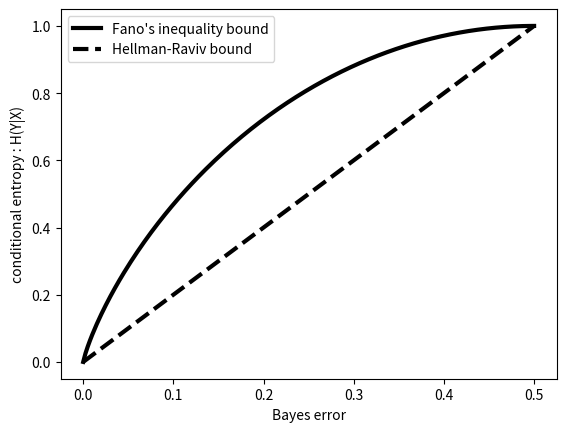
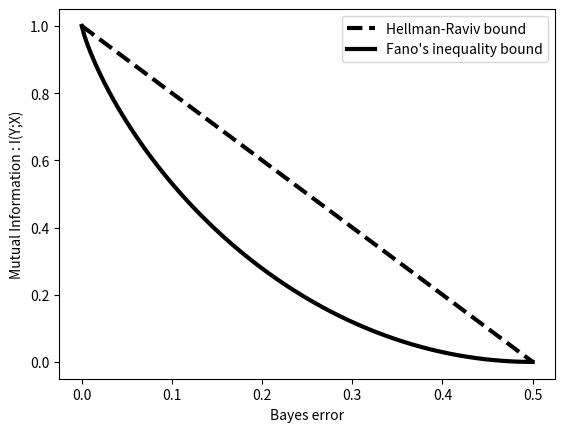
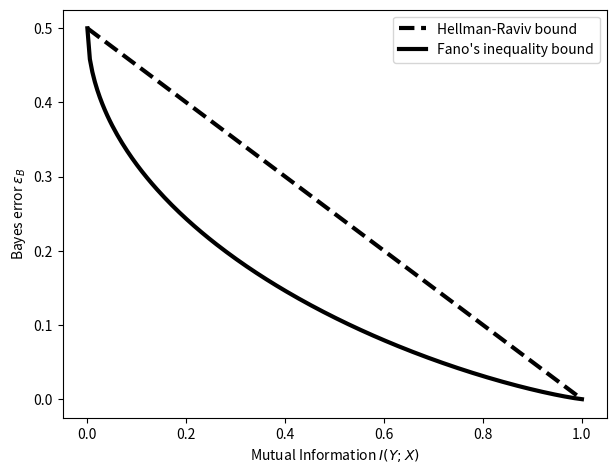

Source code (Python) for these figures, in order:
"""Functions and plot about the Fano's inequality:
http://en.wikipedia.org/wiki/Fano%27s_inequality
http://www.scholarpedia.org/article/Fano_inequality
"""

import numpy as np

def conditional_entropy_upper_bound(bayes_error, num_classes=2):
    """Fano's inequality: upper bound of the conditional entropy of a
    class label Y given input X once the Bayes error is known.

    Fano's inequality: H(Y|X) <= H(E) + P(e) log(num_classes-1)
    P(e) = bayes_error
    H(E) = -(P(e) log(P(e)) + (1-P(e))log(1-P(e)))

    The return value is the bound, i.e., the case where:
    H(Y|X) = H(E) + P(e) log(num_classes-1)
    """
    bound = - (bayes_error * np.log2(bayes_error) +  \
               (1.0 - bayes_error) * np.log2(1.0 - bayes_error)) +  \
               bayes_error * np.log2(num_classes -1)
    return np.nan_to_num(bound)

def conditional_entropy_lower_bound(bayes_error):
    """Lower bound of conditional entropy, from Hellman-Raviv 1970:
@article{hellman1970probability,
    abstract = {Abstract-Relationships between the probability of error, the equivocation, and the Chemoff bound are examined for the two-hypothesis decision problem. The effect of rejections on these bounds is derived. Finally, the results are extended to the case of any finite number of hypotheses. I.},
[redacted]
    citeulike-article-id = {8071356},
    citeulike-linkout-0 = {http://citeseerx.ist.psu.edu/viewdoc/summary?doi=10.1.1.131.2865},
    journal = {IEEE Transactions on Information Theory},
    pages = {368--372},
    posted-at = {2010-10-22 21:07:06},
    priority = {2},
    title = {Probability of error, equivocation and the chernoff bound},
    url = {http://citeseerx.ist.psu.edu/viewdoc/summary?doi=10.1.1.131.2865},
    volume = {16},
    year = {1970}
}
    """
    return 2.0 * bayes_error

def mutual_information_lower_bound(bayes_error, num_classes=2, Y_entropy=1.0):
    """Lower bound of Mutual Information given the Bayes error. It
    depends on the Fano's inequality upper bound on conditional
    entropy.
    """
    return Y_entropy - conditional_entropy_upper_bound(bayes_error, num_classes=num_classes)

def mutual_information_upper_bound(bayes_error, Y_entropy=1.0):
    """Upper bound of Mutual Information given the Bayes error. It
    depends on the Hellman-Raviv lower bound on conditional entropy.
    """
    return Y_entropy - conditional_entropy_lower_bound(bayes_error)


class bayes_error_lower_bound(object):
    """Compute the lower bound of the bayes error given I(X;Y) by
    means of the Fano's inequelity.

    Since it is not straightforward to invert the inequality we rely
    on interpolation after setting up a cache of bayes errors and
    corresponding mutual informations.

    Note that this class behaves like a function (see __call__())
    after instantiation in order to have a uniform behavior with the
    other functions in this module.

    Technical note: the bayes error cached values are generated in
    descending order so that the corresponding mutual information is
    not decreasing, which is a requirement of np.interp().
    """
    
    def __init__(self, Y_entropy=1.0 , num_classes=2, cache_size=1000):
        self.Y_entropy = Y_entropy
        self.num_classes = num_classes
        self.bayes_error_lb_cache = np.linspace(0.5, 0.0, cache_size)
        self.mutual_information_lb_cache = mutual_information_lower_bound(self.bayes_error_lb_cache)

    def __call__(self, mutual_information):
        """Computation of the Bayes error given mutual information by
        means of interpolation from a cache of precomputed pairs of
        values.
        """
        mutual_information = np.nan_to_num(mutual_information) # casting necessary for pymc
        return np.interp(mutual_information,self.mutual_information_lb_cache,self.bayes_error_lb_cache)


def bayes_error_upper_bound(mutual_information):
    """Bayes error upper given I(X;Y) according to the Hellman-Raviv
    bound.
    """
    return 0.5 * (1.0 - mutual_information)


if __name__=='__main__':

    import matplotlib.pyplot as plt

    plt.figure()

    bayes_error = np.linspace(0 , 0.5 , 200)

    conditional_entropy_ub = conditional_entropy_upper_bound(bayes_error)
    conditional_entropy_lb = conditional_entropy_lower_bound(bayes_error)

    plt.plot(bayes_error, conditional_entropy_ub, 'k-', label="Fano's inequality bound", linewidth=3)
    plt.plot(bayes_error, conditional_entropy_lb, 'k--', label="Hellman-Raviv bound", linewidth=3)
    plt.legend()
    plt.ylabel('conditional entropy : H(Y|X)')
    plt.xlabel('Bayes error')

    mutual_information_lb = mutual_information_lower_bound(bayes_error)
    mutual_information_ub = mutual_information_upper_bound(bayes_error)
    plt.figure()
    plt.plot(bayes_error, mutual_information_ub, 'k--', label="Hellman-Raviv bound", linewidth=3)
    plt.plot(bayes_error, mutual_information_lb, 'k-', label="Fano's inequality bound", linewidth=3)
    plt.legend()
    plt.ylabel('Mutual Information : I(Y;X)')
    plt.xlabel('Bayes error')

    mi = np.linspace(0,1,200)
    
    belb=bayes_error_lower_bound()
    be_lb = belb(mi)
    be_ub = bayes_error_upper_bound(mi)

    fig = plt.figure()
    ax = fig.add_axes([0.1, 0.1, 0.85, 0.85])
    plt.plot(mi, be_ub, 'k--', label="Hellman-Raviv bound", linewidth=3)
    plt.plot(mi, be_lb, 'k-', label="Fano's inequality bound", linewidth=3)
    plt.legend()
    plt.xlabel('Mutual Information $I(Y;X)$')
    plt.ylabel('Bayes error $\epsilon_B$')
    
